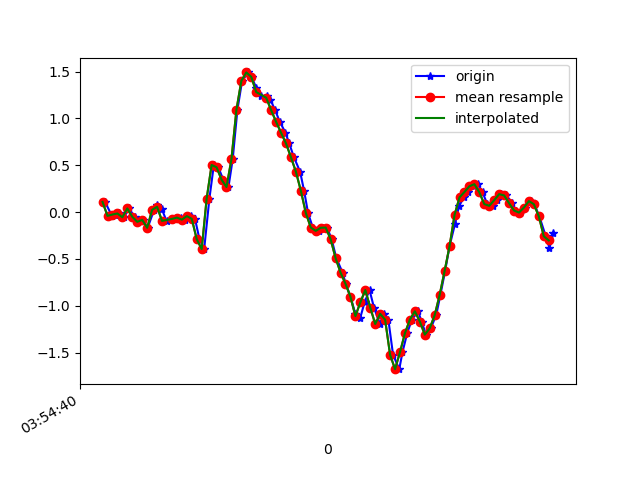

The data file committed next to this chart (first rows):
1618199681010, 895344024764484, 0.108203866, -0.2607616, 0.03552717
1618199681038, 895344043786532, -0.04085, -0.06406, -0.0109
1618199681050, 895344062833396, -0.02619, 0.2096, -0.02067
1618199681068, 895344081855460, -0.01519, -0.2864, 0.0453
1618199681087, 895344100877524, -0.05551, -0.06773, -0.007233
1618199681106, 895344119930948, 0.03857, 0.2133, 0.01476
1618199681130, 895344138953636, -0.05062, -0.2974, 0.03308
1618199681144, 895344157976324, -0.1044, 0.2255, -0.04022
1618199681163, 895344177023780, -0.08361, 0.278, -0.008455
1618199681182, 895344196046436, -0.1679, -0.08361, -0.001125
1618199681208, 895344215069124, 0.0239, 0.1644, -0.02922
1618199681220, 895344234099332, 0.07888, 0.2841, -0.008455
1618199681239, 895344253120932, 0.03246, -0.1899, 0.0453
1618199681258, 895344272142468, -0.0946, -5.330797E-4, 0.009871
1618199681284, 895344291188836, -0.0775, 0.2377, 0.009871
1618199681296, 895344310210404, -0.06895, 0.05933, 0.08073
1618199681315, 895344329221444, -0.05917, -0.1545, 0.05385
1618199681334, 895344348267268, -0.08116, 0.4197, 0.01231
1618199681357, 895344367288292, -0.04329, 0.3073, 0.01598
1618199681373, 895344386309316, -0.07261, 0.2084, 0.02453
1618199681391, 895344405355140, -0.2901, 0.2182, -0.04877
1618199681410, 895344424376100, -0.3951, 0.3171, -0.2381
1618199681431, 895344443397092, 0.1436, 0.2829, -0.2528
1618199681449, 895344462442916, 0.5028, -0.2314, -0.1746
1618199681467, 895344481463972, 0.4784, -0.9571, -0.1013
1618199681487, 895344500484964, 0.3464, -1.722, -0.1612
1618199681508, 895344519506020, 0.267, -2.495, -0.3786
1618199681525, 895344538561252, 0.5639, -3.106, -0.612
1618199681544, 895344557582564, 1.09, -3.48, -0.7818
1618199681563, 895344576628708, 1.402, -3.7, -0.9138
1618199681588, 895344595650084, 1.491, -3.768, -1.01
1618199681601, 895344614671460, 1.444, -3.722, -1.07
1618199681620, 895344633706148, 1.329, -3.623, -1.073
1618199681639, 895344652727076, 1.235, -3.451, -1.069
1618199681664, 895344671772900, 1.242, -3.21, -1.031
1618199681677, 895344690793892, 1.202, -2.968, -0.9712
1618199681696, 895344709814884, 1.089, -2.708, -0.915
1618199681715, 895344728858596, 0.9646, -2.415, -0.8221
1618199681738, 895344747879524, 0.8474, -2.102, -0.7195
1618199681753, 895344766925284, 0.7337, -1.793, -0.6193
1618199681772, 895344785946212, 0.5859, -1.497, -0.524
1618199681797, 895344804967140, 0.4307, -1.189, -0.4324
1618199681813, 895344824008612, 0.2279, -0.8716, -0.3457
1618199681829, 895344843029412, -0.009082, -0.532, -0.2772
1618199681848, 895344862074980, -0.1655, -0.1618, -0.2174
1618199681873, 895344881095844, -0.2009, 0.212, -0.1575
1618199681891, 895344900116644, -0.1679, 0.5761, -0.06588
1618199681906, 895344919162276, -0.1655, 0.9231, 0.07462
1618199681924, 895344938165220, -0.2889, 1.254, 0.2102
1618199681943, 895344957210340, -0.4904, 1.591, 0.3251
1618199681968, 895344976230756, -0.6456, 1.902, 0.4558
1618199681981, 895344995276004, -0.7653, 2.18, 0.6158
1618199682000, 895345014296420, -0.9034, 2.455, 0.7282
1618199682020, 895345033325540, -1.088, 2.737, 0.7588
1618199682039, 895345052345572, -1.136, 3.013, 0.7783
1618199682057, 895345071365604, -0.9645, 3.264, 0.8272
1618199682077, 895345090410468, -0.8325, 3.49, 0.9482
1618199682095, 895345109430500, -1.021, 3.612, 1.001
1618199682119, 895345128465124, -1.195, 3.716, 1.023
1618199682134, 895345147484772, -1.087, 3.755, 1.078
1618199682153, 895345166529380, -1.15, 3.678, 1.096
... 35 more rows
